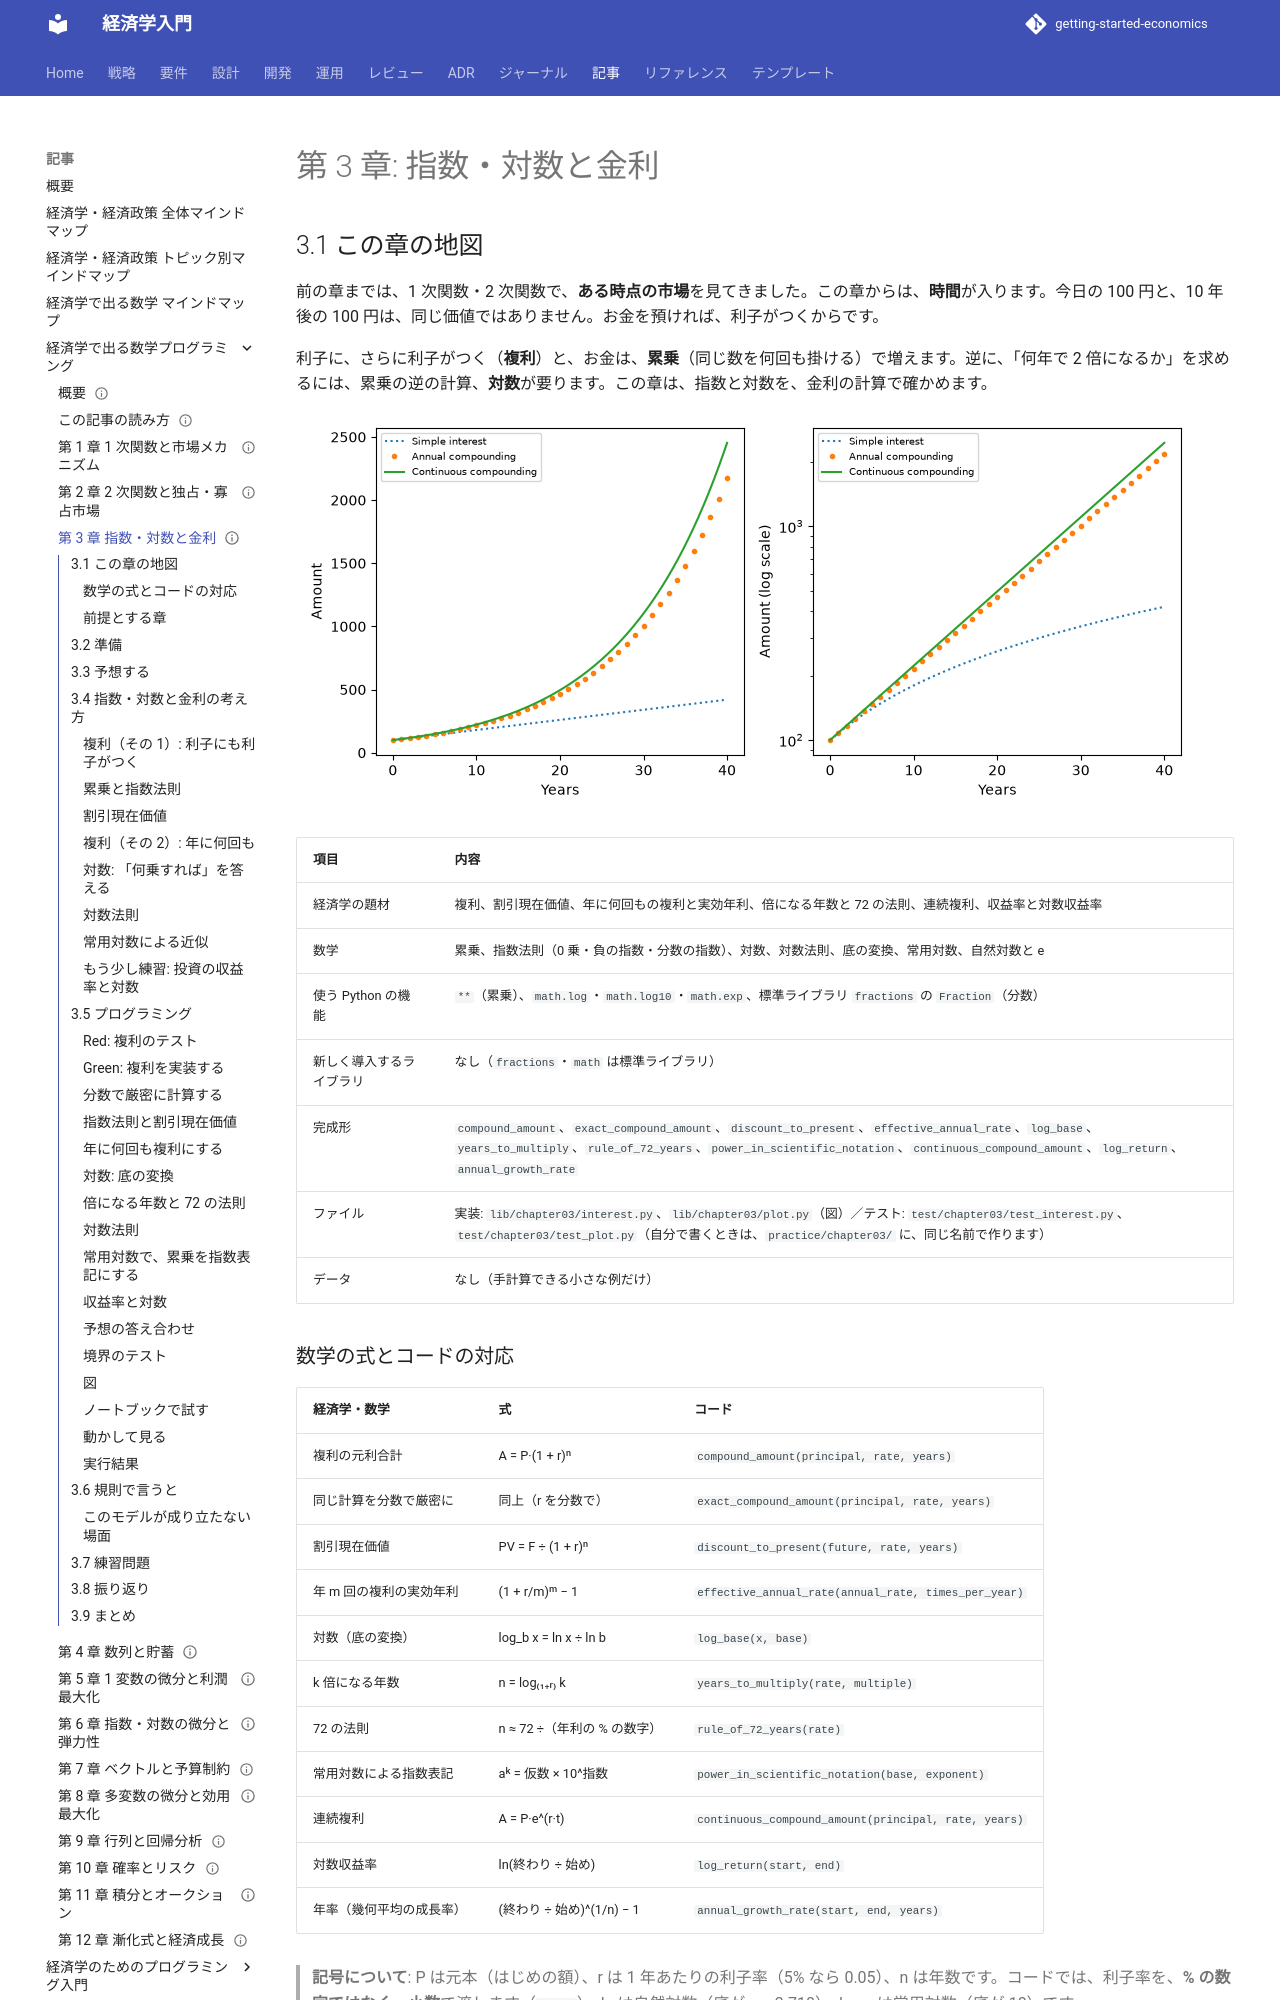

repository: k2works/getting-started-economics · page: article/math-for-economics-programming/03-exponents-logarithms-and-interest/index.html · generator: mkdocs

---
type: Article
title: "第 3 章: 指数・対数と金利"
description: "複利を累乗で、割引現在価値を累乗の割り算で、倍になる年数を対数で求める。分数（Fraction）での厳密な計算と浮動小数点の違い、指数法則・対数法則、常用対数による近似、連続複利、対数収益率を、関数とテストで確かめる。"
tags: [article,math-for-economics-programming,python]
status: draft
generated: { by: claude-code/claude-opus-5-5, at: 2026-11-22T00:00:00Z }
---

# 第 3 章: 指数・対数と金利

## 3.1 この章の地図

前の章までは、1 次関数・2 次関数で、**ある時点の市場**を見てきました。この章からは、**時間**が入ります。今日の 100 円と、10 年後の 100 円は、同じ価値ではありません。お金を預ければ、利子がつくからです。

利子に、さらに利子がつく（**複利**）と、お金は、**累乗**（同じ数を何回も掛ける）で増えます。逆に、「何年で 2 倍になるか」を求めるには、累乗の逆の計算、**対数**が要ります。この章は、指数と対数を、金利の計算で確かめます。

![左は線形目盛、右は対数目盛。単利（点線）は、毎年同じ額ずつ増える。複利（点）と連続複利（実線）は、年とともに増え方が大きくなり、対数目盛では、一直線に並ぶ](images/ch03-compound-growth.png)

| 項目 | 内容 |
| :--- | :--- |
| 経済学の題材 | 複利、割引現在価値、年に何回もの複利と実効年利、倍になる年数と 72 の法則、連続複利、収益率と対数収益率 |
| 数学 | 累乗、指数法則（0 乗・負の指数・分数の指数）、対数、対数法則、底の変換、常用対数、自然対数と e |
| 使う Python の機能 | `**`（累乗）、`math.log`・`math.log10`・`math.exp`、標準ライブラリ `fractions` の `Fraction`（分数） |
| 新しく導入するライブラリ | なし（`fractions`・`math` は標準ライブラリ） |
| 完成形 | `compound_amount`、`exact_compound_amount`、`discount_to_present`、`effective_annual_rate`、`log_base`、`years_to_multiply`、`rule_of_72_years`、`power_in_scientific_notation`、`continuous_compound_amount`、`log_return`、`annual_growth_rate` |
| ファイル | 実装: `lib/chapter03/interest.py`、`lib/chapter03/plot.py`（図）／テスト: `test/chapter03/test_interest.py`、`test/chapter03/test_plot.py`（自分で書くときは、`practice/chapter03/` に、同じ名前で作ります） |
| データ | なし（手計算できる小さな例だけ） |

### 数学の式とコードの対応

| 経済学・数学 | 式 | コード |
| :--- | :--- | :--- |
| 複利の元利合計 | A = P·(1 + r)ⁿ | `compound_amount(principal, rate, years)` |
| 同じ計算を分数で厳密に | 同上（r を分数で） | `exact_compound_amount(principal, rate, years)` |
| 割引現在価値 | PV = F ÷ (1 + r)ⁿ | `discount_to_present(future, rate, years)` |
| 年 m 回の複利の実効年利 | (1 + r/m)ᵐ − 1 | `effective_annual_rate(annual_rate, times_per_year)` |
| 対数（底の変換） | log_b x = ln x ÷ ln b | `log_base(x, base)` |
| k 倍になる年数 | n = log₍₁₊ᵣ₎ k | `years_to_multiply(rate, multiple)` |
| 72 の法則 | n ≈ 72 ÷（年利の % の数字） | `rule_of_72_years(rate)` |
| 常用対数による指数表記 | aᵏ = 仮数 × 10^指数 | `power_in_scientific_notation(base, exponent)` |
| 連続複利 | A = P·e^(r·t) | `continuous_compound_amount(principal, rate, years)` |
| 対数収益率 | ln(終わり ÷ 始め) | `log_return(start, end)` |
| 年率（幾何平均の成長率） | (終わり ÷ 始め)^(1/n) − 1 | `annual_growth_rate(start, end, years)` |

> **記号について**: P は元本（はじめの額）、r は 1 年あたりの利子率（5% なら 0.05）、n は年数です。コードでは、利子率を、**% の数字ではなく、小数**で渡します（`0.05`）。ln は自然対数（底が e ≈ 2.718）、log₁₀ は常用対数（底が 10）です。

### 前提とする章

[第 1 章](01-linear-functions-and-markets.md) と同じく、関数と pytest のテストが書けること（[第 1 シリーズ](../economics-programming/index.md) の第 1〜6 章）を前提にします。経済学の章は前提にしません。

高校数学の指数・対数を、一度は学んだが、忘れている方を想定しています。3.4 節で、累乗から順に思い出します。

## 3.2 準備

```bash
cd apps/math-for-economics-programming/python
uv run pytest test/chapter03
```

```text
65 passed
```

自分でコードを書くときは、`practice/chapter03/` に、完成形と同じ名前（`interest.py`・`test_interest.py`）のファイルを作ります。テストの import は、`from practice.chapter03.interest import ...` に書き換えます（書き換えないと、完成形を読み込んで、最初から通ってしまいます）。図の `plot.py`・`test_plot.py` も、同じ名前で作り、`plot.py` の import も `from practice.chapter03...` に書き換えます。図の節を後回しにするなら、`plot.py` と `test_plot.py` は要らず、テストは 59 件になります。予想の答え合わせのスクリプトは、`practice/chapter03/check.py` に保存し、`uv run python -m practice.chapter03.check` で実行します（第 1 章の 1.2 節と同じです）。スクリプトの import も、`from practice.chapter03.interest import ...` に書き換えます（書き換えないと、完成形を動かすことになります）。
